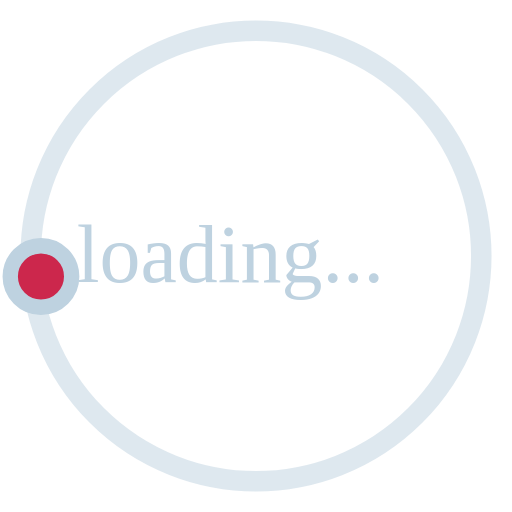
t = 0.00 s
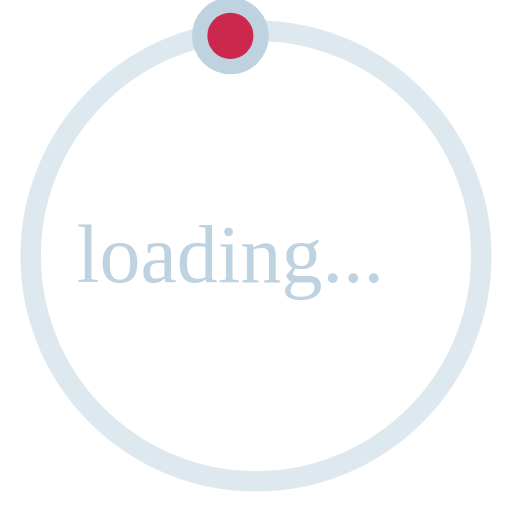
t = 0.50 s
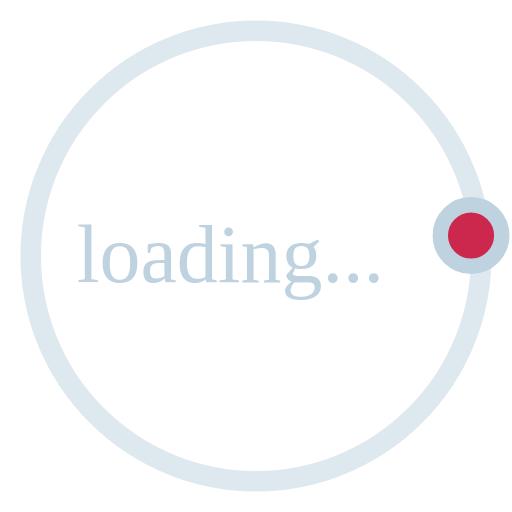
t = 1.00 s
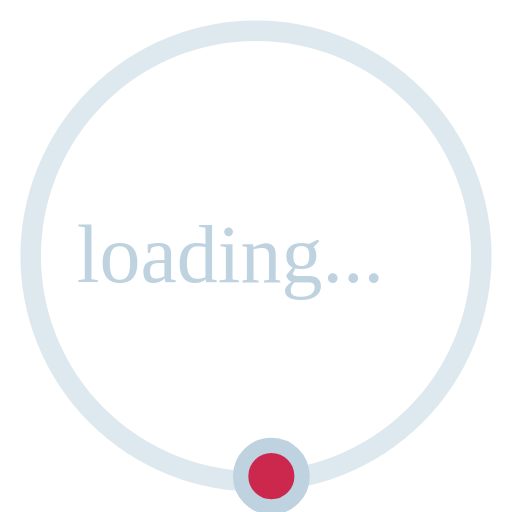
t = 1.50 s

The animated SVG that drew these frames (rendered in a browser with its animation timeline set to each time). Animation: 1 SMIL element (animateTransform=1); one cycle of 2.00 s, repeats indefinitely.

<svg version="1.1" id="L3" xmlns="http://www.w3.org/2000/svg" xmlns:xlink="http://www.w3.org/1999/xlink" x="0px" y="0px"
  viewBox="0 0 100 100" enable-background="new 0 0 0 0" xml:space="preserve">
  <circle fill="none" stroke="#bed2e0" stroke-width="4" cx="50" cy="50" r="44" style="opacity:0.5;"/>
  <text x="15" y="55" fill="#bed2e0"> loading...</text>
  <circle fill="#cc274c" stroke="#bed2e0" stroke-width="3" cx="8" cy="54" r="6" >
    <animateTransform
      attributeName="transform"
      dur="2s"
      type="rotate"
      from="0 50 48"
      to="360 50 52"
      repeatCount="indefinite" />
  </circle>
</svg>
